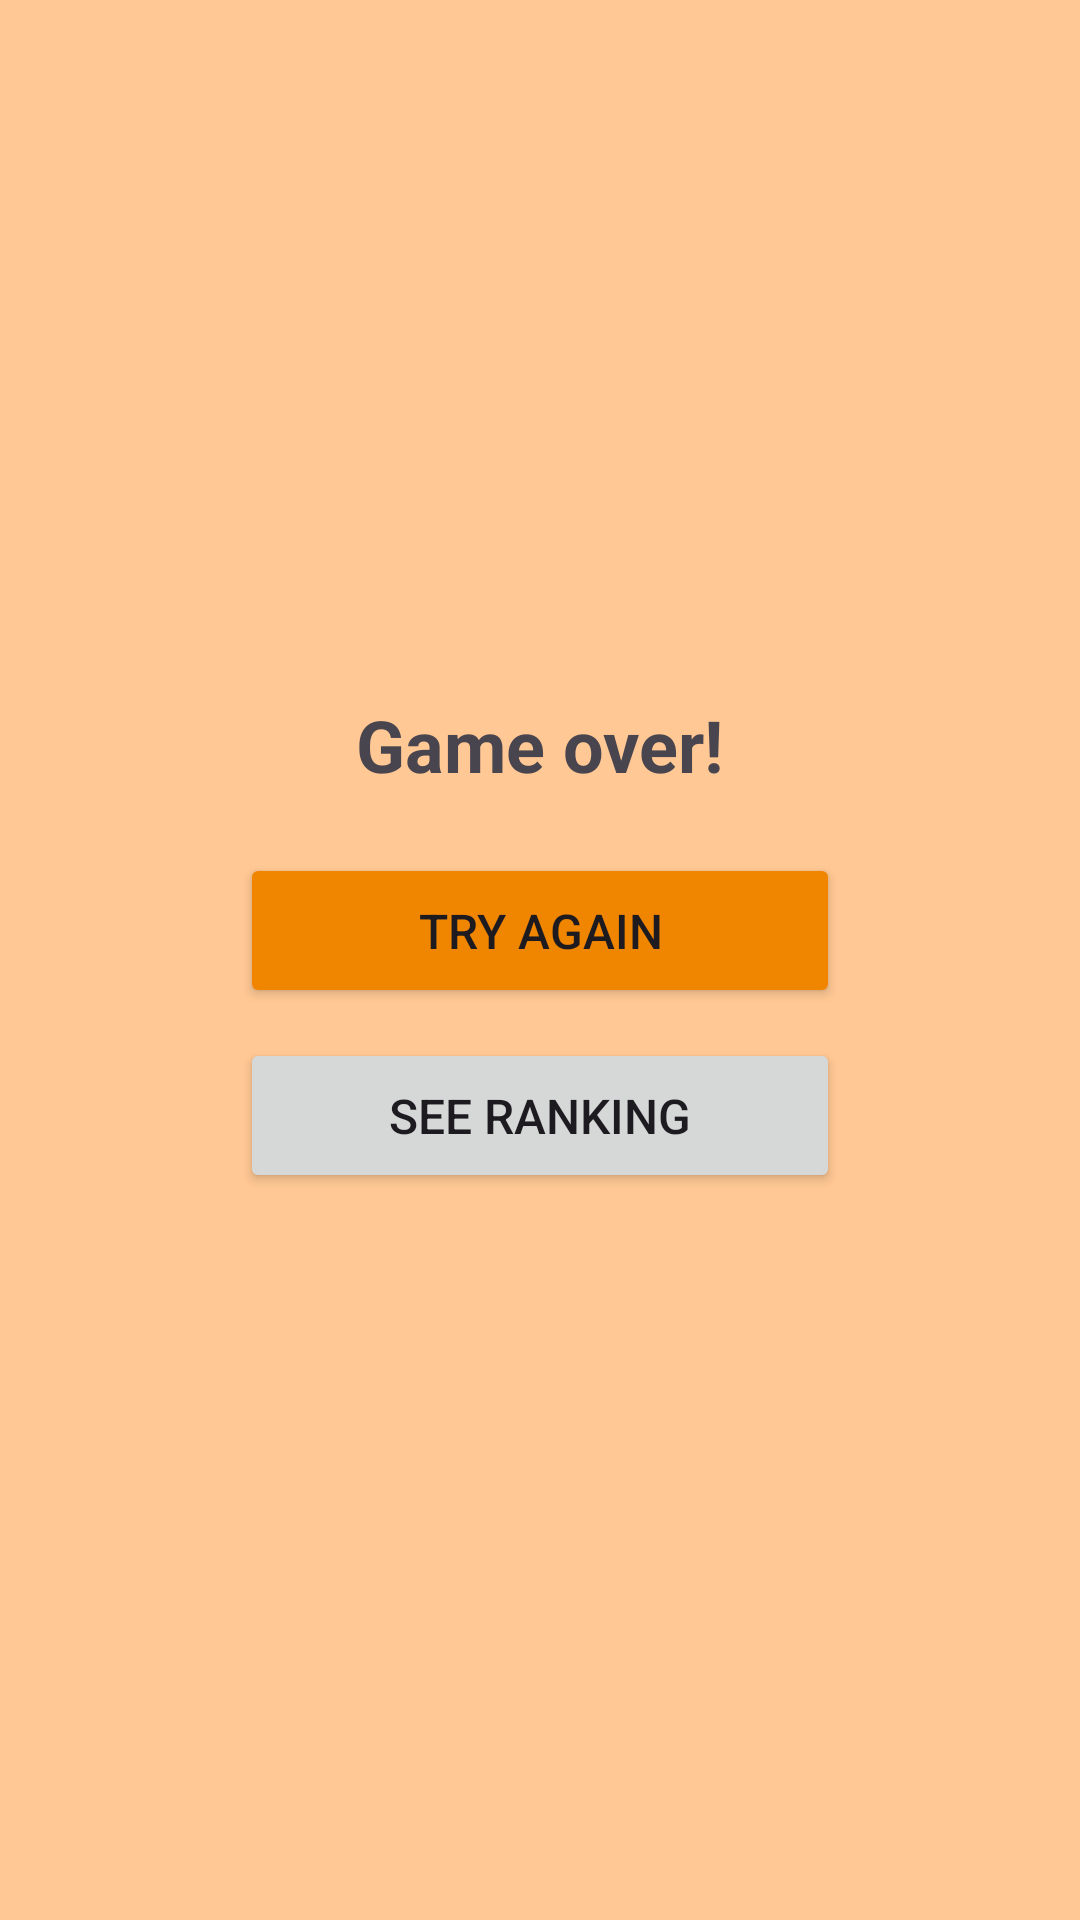

Android layout source for this screen:
<!-- AndroidManifest.xml: application theme Theme.HauntedPizzaria -->
<!-- res/layout/game_over.xml -->
<?xml version="1.0" encoding="utf-8"?>
<RelativeLayout xmlns:android="http://schemas.android.com/apk/res/android"
    android:layout_width="match_parent"
    android:layout_height="match_parent"
    android:background="@color/bg_main_color">



    <LinearLayout
        android:layout_width="wrap_content"
        android:layout_height="wrap_content"
        android:orientation="vertical"
        android:layout_centerInParent="true"
        android:gravity="center"
        >

        <TextView
            android:id="@+id/gameOverText"
            android:layout_width="wrap_content"
            android:layout_height="wrap_content"
            android:text="@string/tv_gameOver"
            android:textSize="24sp"
            android:layout_marginBottom="20dp"
            android:textStyle="bold"
            />

        <Button
            android:id="@+id/retryButton"
            android:layout_width="wrap_content"
            android:layout_height="wrap_content"
            android:minWidth="200dp"
            android:text="@string/bt_retry"
            android:layout_marginBottom="10dp"
            android:textSize="16sp"
            android:padding="15dp"
            android:backgroundTint="@color/darker_main_color"
             />

        <Button
            android:id="@+id/rankingButton"
            android:layout_width="wrap_content"
            android:layout_height="wrap_content"
            android:minWidth="200dp"
            android:text="@string/bt_ranking"
            android:layout_marginBottom="10dp"
            android:textSize="16sp"
            android:padding="15dp"
            />

    </LinearLayout>

</RelativeLayout>
<!-- resources referenced by this layout -->
<resources>
  <color name="bg_main_color">#FFC894</color>
  <color name="darker_main_color">#F08500</color>
  <string name="bt_ranking">See ranking</string>
  <string name="bt_retry">Try again</string>
  <string name="tv_gameOver">Game over!</string>
  <style name="Theme.HauntedPizzaria" parent="Base.Theme.HauntedPizzaria" />
  <style name="Base.Theme.HauntedPizzaria" parent="Theme.Material3.DayNight.NoActionBar">
          
          
      </style>
</resources>
